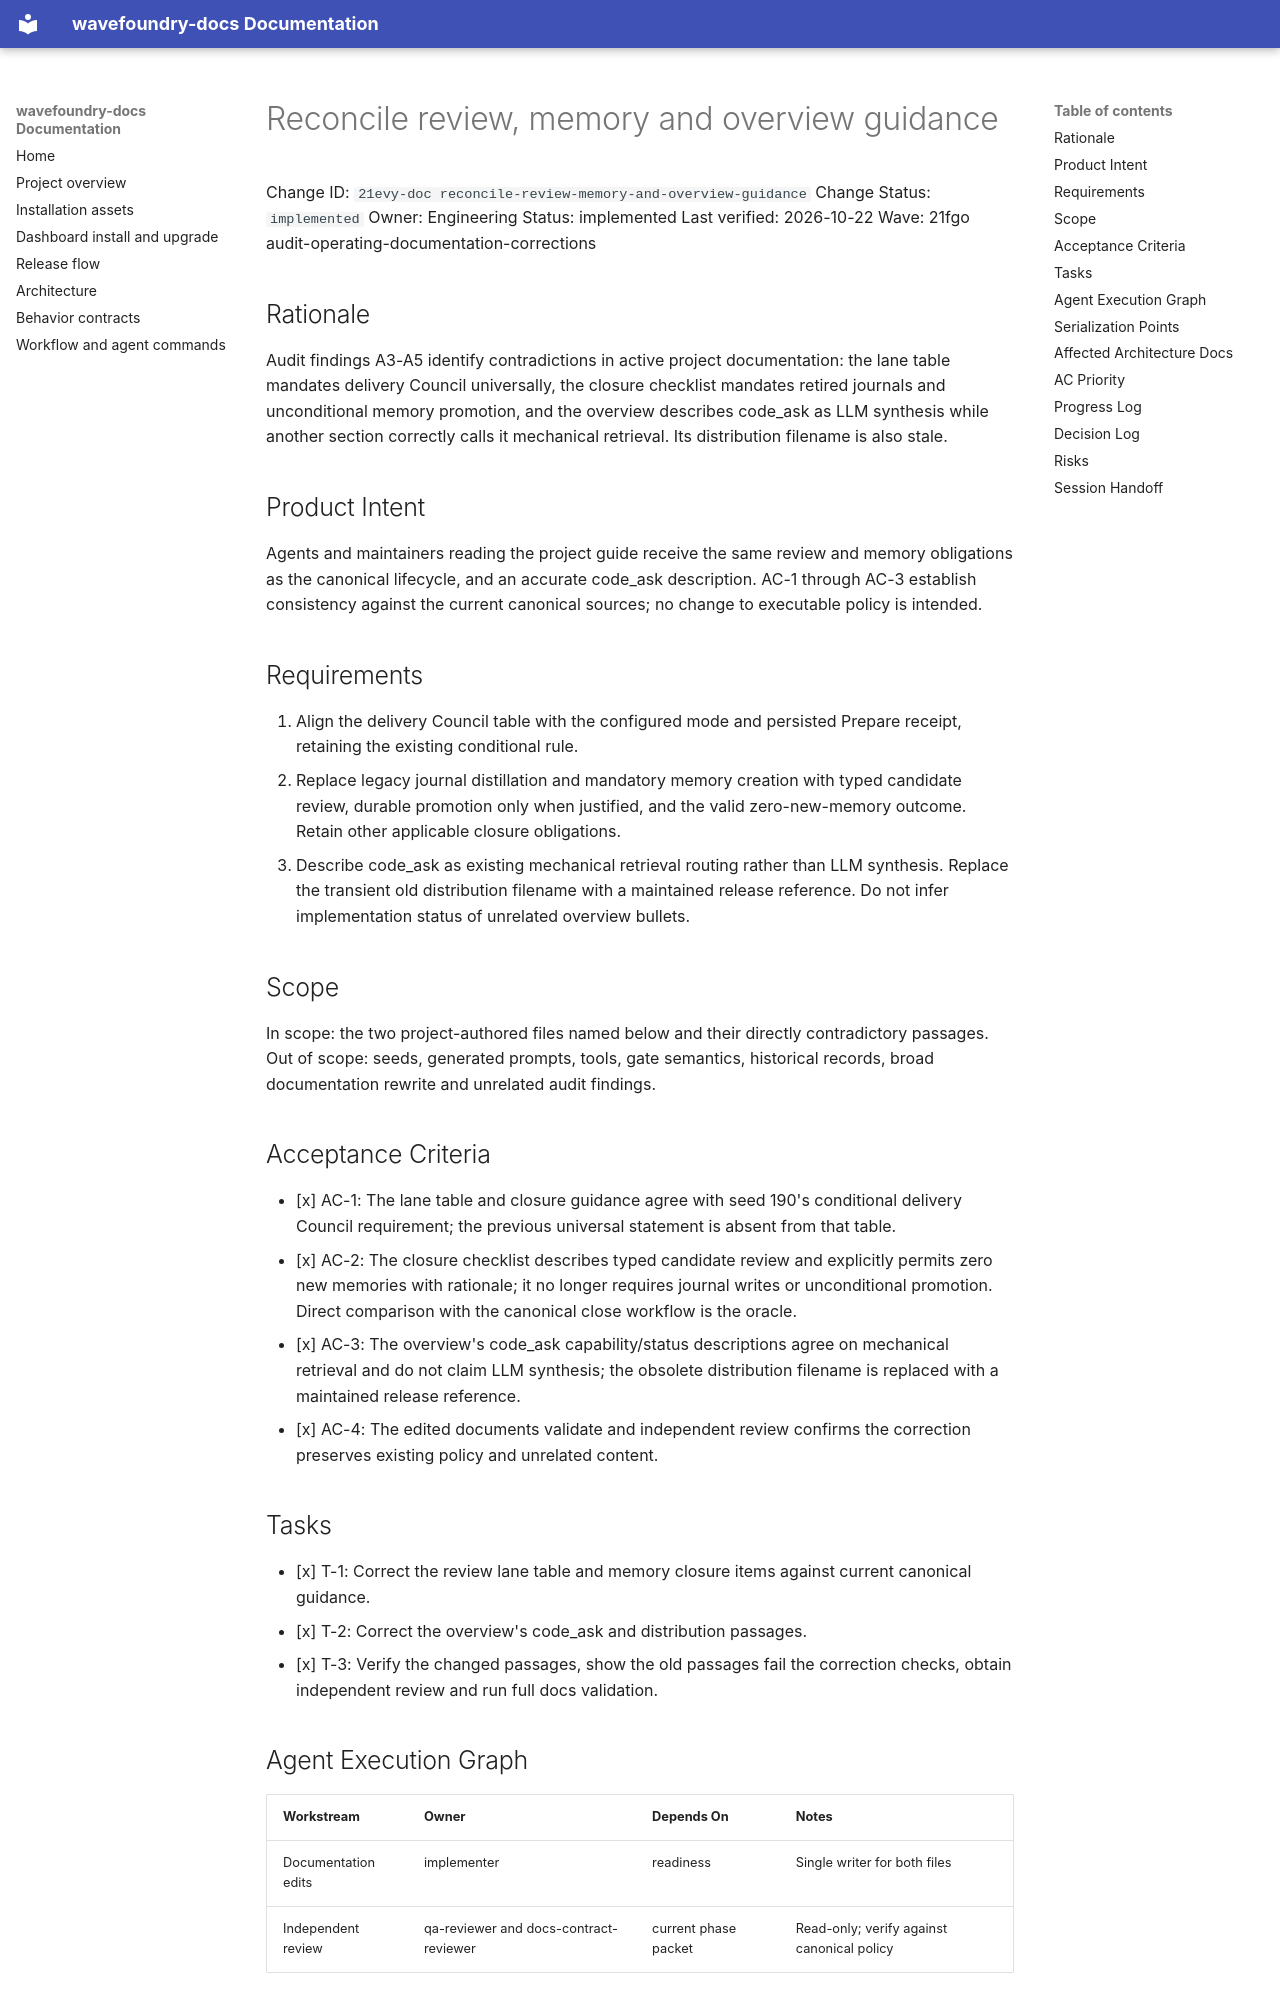

repository: coryhacking/wavefoundry · page: waves/21fgo audit-operating-documentation-corrections/21evy-doc reconcile-review-memory-and-overview-guidance/index.html · generator: mkdocs

# Reconcile review, memory and overview guidance

Change ID: `21evy-doc reconcile-review-memory-and-overview-guidance`
Change Status: `implemented`
Owner: Engineering
Status: implemented
Last verified: 2026-10-22
Wave: 21fgo audit-operating-documentation-corrections

## Rationale

Audit findings A3-A5 identify contradictions in active project documentation: the lane table mandates delivery Council universally, the closure checklist mandates retired journals and unconditional memory promotion, and the overview describes code_ask as LLM synthesis while another section correctly calls it mechanical retrieval. Its distribution filename is also stale.

## Product Intent

Agents and maintainers reading the project guide receive the same review and memory obligations as the canonical lifecycle, and an accurate code_ask description. AC-1 through AC-3 establish consistency against the current canonical sources; no change to executable policy is intended.

## Requirements

1. Align the delivery Council table with the configured mode and persisted Prepare receipt, retaining the existing conditional rule.
2. Replace legacy journal distillation and mandatory memory creation with typed candidate review, durable promotion only when justified, and the valid zero-new-memory outcome. Retain other applicable closure obligations.
3. Describe code_ask as existing mechanical retrieval routing rather than LLM synthesis. Replace the transient old distribution filename with a maintained release reference. Do not infer implementation status of unrelated overview bullets.

## Scope

In scope: the two project-authored files named below and their directly contradictory passages. Out of scope: seeds, generated prompts, tools, gate semantics, historical records, broad documentation rewrite and unrelated audit findings.

## Acceptance Criteria

- [x] AC-1: The lane table and closure guidance agree with seed 190's conditional delivery Council requirement; the previous universal statement is absent from that table.
- [x] AC-2: The closure checklist describes typed candidate review and explicitly permits zero new memories with rationale; it no longer requires journal writes or unconditional promotion. Direct comparison with the canonical close workflow is the oracle.
- [x] AC-3: The overview's code_ask capability/status descriptions agree on mechanical retrieval and do not claim LLM synthesis; the obsolete distribution filename is replaced with a maintained release reference.
- [x] AC-4: The edited documents validate and independent review confirms the correction preserves existing policy and unrelated content.

## Tasks

- [x] T-1: Correct the review lane table and memory closure items against current canonical guidance.
- [x] T-2: Correct the overview's code_ask and distribution passages.
- [x] T-3: Verify the changed passages, show the old passages fail the correction checks, obtain independent review and run full docs validation.
